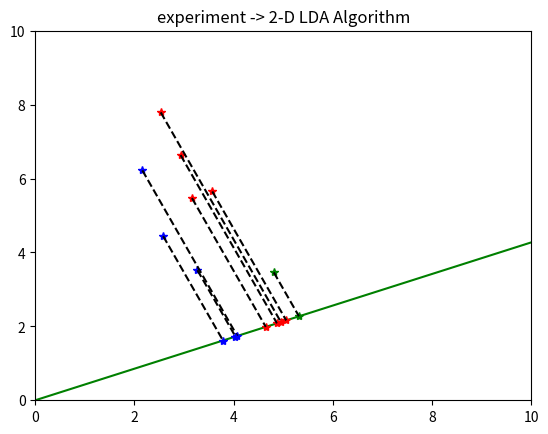

Write Python code to recreate this figure.
import numpy as np
import matplotlib.pyplot as plt
from scipy import linalg

cls1_data = np.array([[2.93,6.634],[2.53,7.79],[3.57,5.65],[3.16,5.47]])
cls2_data = np.array([[2.58,4.44],[2.16,6.22],[3.27,3.52]])

E_cls1 = np.mean(cls1_data,axis = 0)
E_cls2 = np.mean(cls2_data,axis = 0)
E_all = (np.sum(cls1_data,axis = 0) + np.sum(cls2_data, axis = 0)) / (np.size(cls1_data, 0)  +np.size(cls2_data,0))

plt.figure('data - variance - draw')
plt.axis([0,10,0,10])
plt.plot(cls1_data[:,0],cls1_data[:,1], '*r')
plt.plot(cls2_data[:,0],cls2_data[:,1], '*b')

# between_class scatter matrix
x1 = E_cls1 - E_all
x2 = E_cls2 - E_all
x_all_size = np.size(cls1_data,0) + np.size(cls2_data,0)
Sb = (np.size(cls1_data,0) / x_all_size) * np.transpose(x1) * x1 + (np.size(cls2_data,0) / x_all_size) * np.transpose(x2) * x2

# within_class scatter matrix
y1 = 0
for i in range(np.size(cls1_data,0)):
    y1 = y1 + np.transpose([cls1_data[i,:] - E_cls1]) * (cls1_data[i,:] - E_cls1)

y2 = 0
for i in range(np.size(cls2_data,0)):
    y2 = y2 + np.transpose([cls2_data[i,:]] - E_cls2) * (cls2_data[i,:] - E_cls2)

y_all_size = np.size(cls1_data,0) + np.size(cls2_data,0)
Sw = (np.size(cls1_data,0) / y_all_size) * y1 + (np.size(cls2_data,0) / y_all_size) * y2

# eigen values & eigne vectors
eig_val,eig_vec = linalg.eig(linalg.inv(Sw) * Sb)
value_index = np.argmax(eig_val)
vector = eig_vec[:,value_index]

# this vector space projection
new_cls1_data = cls1_data * vector
new_cls2_data = cls2_data * vector

# draw vector on graph
a = vector[1] / vector[0]
plt.plot([0,10],[0,10 * a], '-g')

for i in range(np.size(cls1_data,0)):
    new_x = (cls1_data[i,0] + a * cls1_data[i,1]) / (a ** 2 + 1)
    new_y = a * new_x
    plt.plot(new_x,new_y,'*r')
    plt.plot([cls1_data[i,0],new_x], [cls1_data[i,1],new_y],'--k')

for i in range(np.size(cls2_data, 0)):
    new_x = (cls2_data[i,0] + a * cls2_data[i,1]) / (a ** 2 + 1)
    new_y = a * new_x
    plt.plot(new_x,new_y, '*b')
    plt.plot([cls2_data[i,0],new_x], [cls2_data[i,1],new_y], '--k')

# testing
test_data = np.array([4.81,3.46])
plt.plot(test_data[0],test_data[1],' *g')
result = test_data * vector # this vector projection test_data

projected_test_data_x = (test_data[0] + a * test_data[1]) / (a ** 2 + 1)
projected_test_data_y = a * projected_test_data_x
plt.plot(projected_test_data_x, projected_test_data_y,'*g')
plt.plot([test_data[0], projected_test_data_x],[test_data[1], projected_test_data_y], '--k')

# classification -> average in class
temp1 = new_cls1_data - result
temp2 = new_cls2_data - result

distance_result1 = list()
for i in range(np.size(temp1,0)):
    for j in range(i + 1,np.size(temp1,0)):
        distance_result1.append(np.linalg.norm(temp1[i] - temp1[j]))
distance_result1 = np.mean(distance_result1)
print(distance_result1)

distance_result2 = list()
for i in range(np.size(temp2,0)):
    for j in range(i + 1,np.size(temp2,0)):
        distance_result2.append(np.linalg.norm(temp2[i] - temp2[j]))
distance_result2 = np.mean(distance_result2)
print(distance_result2)

if distance_result1 < distance_result2:
    print('class -> red')
else:
    print('class -> blue')
plt.gca().set_title('experiment -> 2-D LDA Algorithm')
plt.show()
